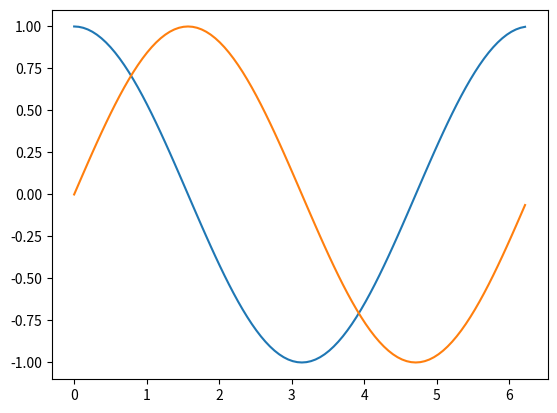

The script that saved this image:
import math
import matplotlib.pyplot as plt

class Point2D:
    def __init__(self, x: float, y: float) -> None:
        self.x_pos = x
        self.y_pos = y

    def set_x(self, x: float) -> None:
        self.x_pos = x
    
    def set_y(self, y: float) -> None:
        self.y_pos = y
    
    def get_x(self) -> float:
        return self.x_pos
    
    def get_y(self) -> float:
        return self.y_pos
    
    def __add__(self, other):
        new_point = Point2D(self.x_pos + other.x_pos, self.y_pos + other.y_pos)
        return new_point

    def __str__(self) -> str:
        return f"({self.x_pos}, {self.y_pos})"


class PlotCosine:
    def __init__(self, num_points: int) -> None:
        self.num_points = num_points
        self.point_list = []
        self.create_points()
    
    def create_points(self) -> None:
        for i in range(self.num_points):
            x = 2 * math.pi * i / self.num_points
            y = math.cos(x)
            self.point_list.append(Point2D(x, y))
    
    def plot_points(self) -> None:
        # Initialize lists for x and y values
        x_values = []
        y_values = []
        # Extract x and y values from each point and append to the respective lists
        for point in self.point_list:
            x_values.append(point.get_x())
            y_values.append(point.get_y())
        # Plot the points
        plt.plot(x_values, y_values)
        plt.show()


class PlotSine(PlotCosine):
    def __super__(self, num_points: int) -> None:
        super().__init__(num_points)
        self.name = "Sine Plot"

    def create_points(self) -> None:
        for i in range(self.num_points):
            x = 2 * math.pi * i / self.num_points
            y = math.sin(x)
            self.point_list.append(Point2D(x, y))

# Create a PlotCosine object with 100 points
cosine_plot = PlotCosine(100)
sine_plot = PlotSine(100)
# Plot the points
cosine_plot.plot_points()
sine_plot.plot_points()

